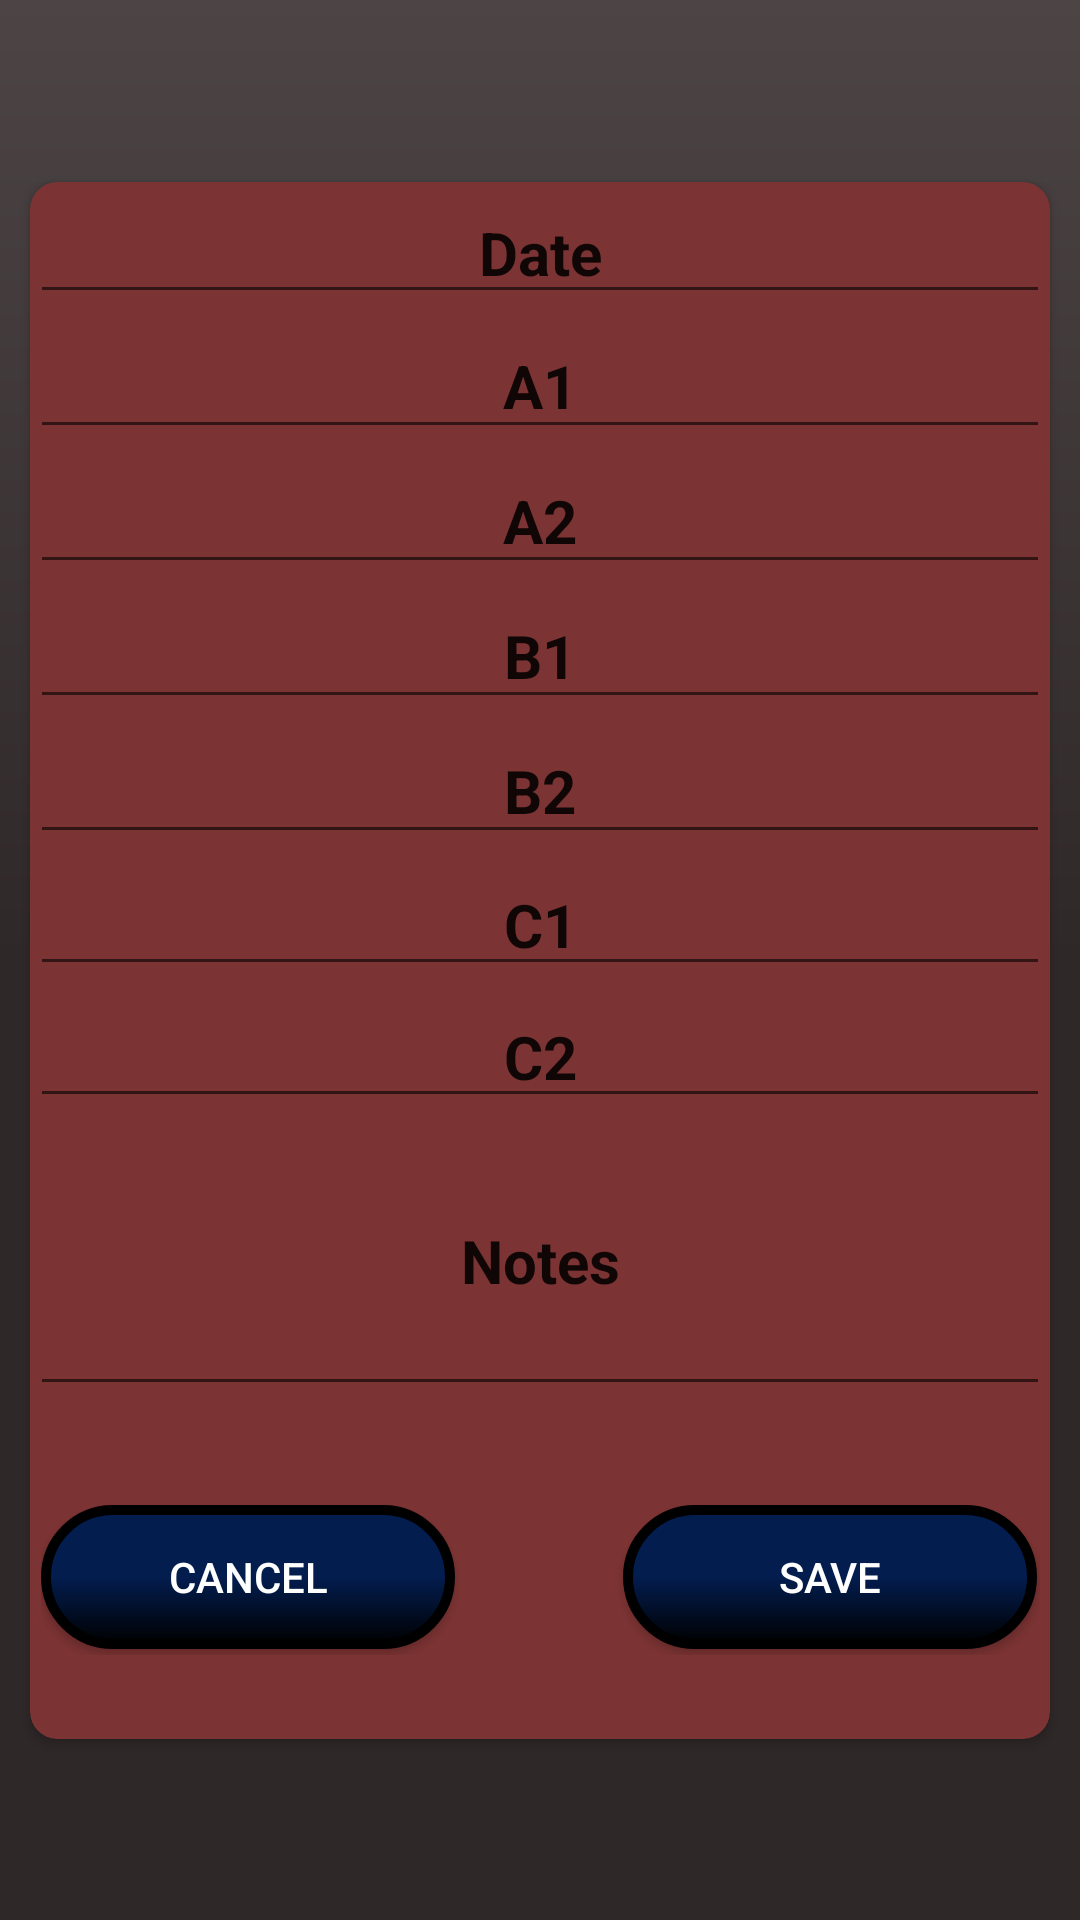

Write the Android layout XML for this screen, with the resource values it uses.
<!-- AndroidManifest.xml: application theme Theme.Fit2Plan -->
<!-- res/layout/activity_edit_workout.xml -->
<?xml version="1.0" encoding="utf-8"?>
<androidx.constraintlayout.widget.ConstraintLayout xmlns:android="http://schemas.android.com/apk/res/android"
    xmlns:app="http://schemas.android.com/apk/res-auto"
    xmlns:tools="http://schemas.android.com/tools"
    android:layout_width="match_parent"
    android:layout_height="match_parent"
    android:background="@drawable/background_gradient"
    tools:context=".EditNote">

    <androidx.cardview.widget.CardView
        android:layout_width="match_parent"
        android:layout_height="519dp"
        android:elevation="9dp"
        android:layout_marginHorizontal="10dp"
        app:cardCornerRadius="9dp"
        app:cardBackgroundColor="@color/cardColor"
        app:layout_constraintBottom_toBottomOf="parent"
        app:layout_constraintTop_toTopOf="parent"
        tools:layout_editor_absoluteX="14dp">

        <androidx.constraintlayout.widget.ConstraintLayout
            android:layout_width="match_parent"
            android:layout_height="match_parent">

            <EditText
                android:id="@+id/edt_edit_date"
                android:layout_width="match_parent"
                android:layout_height="wrap_content"
                android:gravity="center"
                android:inputType="date"
                android:text="Date"
                android:textSize="20dp"
                android:textStyle="bold"
                app:layout_constraintStart_toStartOf="parent"
                app:layout_constraintTop_toTopOf="parent" />

            <EditText
                android:id="@+id/edt_edit_b2"
                android:layout_width="match_parent"
                android:layout_height="45dp"
                android:gravity="center"
                android:text="B2"
                android:textSize="20dp"
                android:textStyle="bold"
                app:layout_constraintStart_toStartOf="parent"
                app:layout_constraintTop_toBottomOf="@+id/edt_edit_b1" />

            <EditText
                android:id="@+id/edt_edit_b2reps"
                android:layout_width="55dp"
                android:layout_height="45dp"
                android:gravity="center"
                android:text="Reps"
                android:textSize="20dp"
                android:textStyle="bold"
                app:layout_constraintStart_toEndOf="@id/edt_edit_b2"
                app:layout_constraintTop_toBottomOf="@+id/edt_edit_date" />

            <EditText
                android:id="@+id/edt_edit_c1"
                android:layout_width="match_parent"
                android:layout_height="wrap_content"
                android:gravity="center"
                android:text="C1"
                android:textSize="20dp"
                android:textStyle="bold"
                app:layout_constraintStart_toStartOf="parent"
                app:layout_constraintTop_toBottomOf="@+id/edt_edit_b2" />

            <EditText
                android:id="@+id/edt_edit_c2"
                android:layout_width="match_parent"
                android:layout_height="wrap_content"
                android:gravity="center"
                android:text="C2"
                android:textSize="20dp"
                android:textStyle="bold"
                app:layout_constraintStart_toStartOf="parent"
                app:layout_constraintTop_toBottomOf="@+id/edt_edit_c1" />

            <EditText
                android:id="@+id/edt_edit_multiNotes"
                android:layout_width="match_parent"
                android:layout_height="100dp"
                android:layout_marginTop="40dp"
                android:gravity="center"
                android:text="Notes"
                android:textSize="20dp"
                android:textStyle="bold"
                app:layout_constraintStart_toStartOf="parent"
                app:layout_constraintTop_toBottomOf="@+id/edt_edit_c1" />

            <EditText
                android:id="@+id/edt_edit_a1"
                android:layout_width="match_parent"
                android:layout_height="45dp"
                android:gravity="center"
                android:text="A1"
                android:textSize="20dp"
                android:textStyle="bold"
                app:layout_constraintStart_toStartOf="parent"
                app:layout_constraintTop_toBottomOf="@+id/edt_edit_date" />


            <EditText
                android:id="@+id/edt_edit_a2"
                android:layout_width="match_parent"
                android:layout_height="45dp"
                android:gravity="center"
                android:text="A2"
                android:textSize="20dp"
                android:textStyle="bold"
                app:layout_constraintStart_toStartOf="parent"
                app:layout_constraintTop_toBottomOf="@+id/edt_edit_a1" />


            <EditText
                android:id="@+id/edt_edit_b1"
                android:layout_width="match_parent"
                android:layout_height="45dp"
                android:gravity="center"
                android:text="B1"
                android:textSize="20dp"
                android:textStyle="bold"
                app:layout_constraintStart_toStartOf="parent"
                app:layout_constraintTop_toBottomOf="@+id/edt_edit_a2" />

            <LinearLayout
                android:id="@+id/btn_holder"
                android:layout_width="333dp"
                android:layout_height="50dp"
                android:layout_marginTop="24dp"
                android:layout_marginBottom="28dp"
                app:layout_constraintBottom_toBottomOf="parent"
                app:layout_constraintEnd_toEndOf="parent"
                app:layout_constraintHorizontal_bias="0.508"
                app:layout_constraintStart_toStartOf="parent"
                app:layout_constraintTop_toBottomOf="@+id/edt_edit_c2"
                app:layout_constraintVertical_bias="1.0">

                <Button
                    android:id="@+id/cancel_button"
                    android:layout_width="138dp"
                    android:layout_height="48dp"
                    android:layout_marginEnd="56dp"
                    android:layout_marginBottom="32dp"
                    android:background="@drawable/edit_button"
                    android:text="Cancel"
                    android:textColor="@color/white"
                    app:layout_constraintBottom_toBottomOf="parent"
                    app:layout_constraintEnd_toStartOf="@+id/save_button" />

                <Button
                    android:id="@+id/save_button"
                    android:layout_width="138dp"
                    android:layout_height="48dp"
                    android:layout_marginEnd="32dp"
                    android:layout_marginBottom="32dp"
                    android:background="@drawable/edit_button"
                    android:text="Save"
                    android:textColor="@color/white"
                    app:layout_constraintBottom_toBottomOf="parent"
                    app:layout_constraintEnd_toEndOf="parent" />
            </LinearLayout>


        </androidx.constraintlayout.widget.ConstraintLayout>

    </androidx.cardview.widget.CardView>

</androidx.constraintlayout.widget.ConstraintLayout>
<!-- resources referenced by this layout -->
<resources>
  <color name="cardColor">#7C3333</color>
  <color name="white">#FFFFFFFF</color>
  <!-- drawable background_gradient (drawable) -->
  <?xml version="1.0" encoding="utf-8"?>
  <shape xmlns:android="http://schemas.android.com/apk/res/android">
  
      <gradient android:startColor="#4D4545"
          android:centerColor="#2f2828"
          android:endColor="#2f2828"
          android:angle="270"/>
  
  </shape>
  <!-- drawable edit_button (drawable) -->
  <?xml version="1.0" encoding="utf-8"?>
  <shape xmlns:android="http://schemas.android.com/apk/res/android"
      android:shape="rectangle">
      <gradient android:startColor="@color/dark_blue"
          android:centerColor="@color/dark_blue"
          android:endColor="@color/black"
          android:angle="270" />
      <corners android:radius="25dp" />
      <stroke android:width="10px" android:color="#000000" />
  
  </shape>
  <style name="Theme.Fit2Plan" parent="Base.Theme.Fit2Plan" />
  <color name="dark_blue">#031D4F</color>
  <color name="black">#FF000000</color>
  <style name="Base.Theme.Fit2Plan" parent="Theme.AppCompat.DayNight.DarkActionBar">
          
          <item name="colorPrimary">@color/black</item>
  
          <item name="iconTint">@color/red</item>
  
  
  
  
  
  
      </style>
  <color name="red">#FF0000</color>
</resources>
